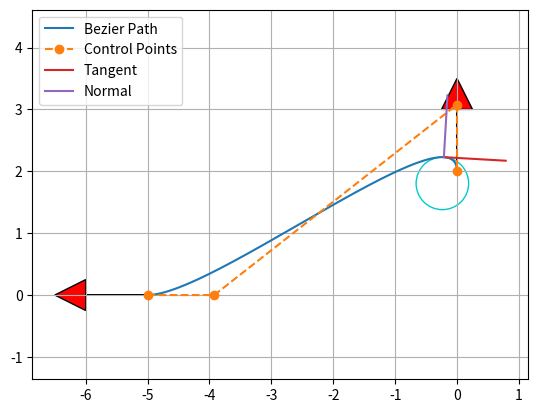

The matplotlib source for this figure:
import matplotlib.pyplot as plt
import numpy as np
import scipy.special

show_animation = True


def calc_4points_bezier_path(sx, sy, syaw, ex, ey, eyaw, offset):
    """
    Compute control points and path given start and end position.

    :param sx: (float) x-coordinate of the starting point
    :param sy: (float) y-coordinate of the starting point
    :param syaw: (float) yaw angle at start
    :param ex: (float) x-coordinate of the ending point
    :param ey: (float) y-coordinate of the ending point
    :param eyaw: (float) yaw angle at the end
    :param offset: (float)
    :return: (numpy array, numpy array)
    """
    dist = np.hypot(sx - ex, sy - ey) / offset
    control_points = np.array(
        [[sx, sy],
         [sx + dist * np.cos(syaw), sy + dist * np.sin(syaw)],
         [ex - dist * np.cos(eyaw), ey - dist * np.sin(eyaw)],
         [ex, ey]])

    path = calc_bezier_path(control_points, n_points=500)

    return path, control_points


def calc_bezier_path(control_points, n_points=50):
    """
    Compute bezier path (trajectory) given control points.

    :param control_points: (numpy array)
    :param n_points: (int) number of points in the trajectory
    :return: (numpy array)
    """
    traj = []
    for t in np.linspace(0, 1, n_points):
        traj.append(bezier(t, control_points))

    return np.array(traj)


def bernstein_poly(n, i, t):
    """
    Bernstein polynom.

    :param n: (int) polynom degree
    :param i: (int)
    :param t: (float)
    :return: (float)
    """
    return scipy.special.comb(n, i) * t ** i * (1 - t) ** (n - i)


def bezier(t, control_points):
    """
    Return one point on the bezier curve.

    :param t: (float) number in [0, 1]
    :param control_points: (numpy array)
    :return: (numpy array) Coordinates of the point
    """
    n = len(control_points) - 1
    return np.sum([bernstein_poly(n, i, t) * control_points[i] for i in range(n + 1)], axis=0)


def bezier_derivatives_control_points(control_points, n_derivatives):
    """
    Compute control points of the successive derivatives of a given bezier curve.

    A derivative of a bezier curve is a bezier curve.
    See https://pomax.github.io/bezierinfo/#derivatives
    for detailed explanations

    :param control_points: (numpy array)
    :param n_derivatives: (int)
    e.g., n_derivatives=2 -> compute control points for first and second derivatives
    :return: ([numpy array])
    """
    w = {0: control_points}
    for i in range(n_derivatives):
        n = len(w[i])
        w[i + 1] = np.array([(n - 1) * (w[i][j + 1] - w[i][j])
                             for j in range(n - 1)])
    return w


def curvature(dx, dy, ddx, ddy):
    """
    Compute curvature at one point given first and second derivatives.

    :param dx: (float) First derivative along x axis
    :param dy: (float)
    :param ddx: (float) Second derivative along x axis
    :param ddy: (float)
    :return: (float)
    """
    return (dx * ddy - dy * ddx) / (dx ** 2 + dy ** 2) ** (3 / 2)


def plot_arrow(x, y, yaw, length=1.0, width=0.5, fc="r", ec="k"):  # pragma: no cover
    """Plot arrow."""
    if not isinstance(x, float):
        for (ix, iy, iyaw) in zip(x, y, yaw):
            plot_arrow(ix, iy, iyaw)
    else:
        plt.arrow(x, y, length * np.cos(yaw), length * np.sin(yaw),
                  fc=fc, ec=ec, head_width=width, head_length=width)
        plt.plot(x, y)


def main():
    """Plot an example bezier curve."""
    start_x = -5.0  # [m]
    start_y = 0.0  # [m]
    start_yaw = np.radians(180.0)  # [rad]

    end_x = 0.0  # [m]
    end_y = 2.0  # [m]
    end_yaw = np.radians(90.0)  # [rad]
    offset = -5.0

    path, control_points = calc_4points_bezier_path(
        start_x, start_y, start_yaw, end_x, end_y, end_yaw, offset)

    # Note: alternatively, instead of specifying start and end position
    # you can directly define n control points and compute the path:
    # control_points = np.array([[5., 1.], [-2.78, 1.], [-11.5, -4.5], [-6., -8.]])
    # path = calc_bezier_path(control_points, n_points=100)

    # Display the tangent, normal and radius of cruvature at a given point
    t = 0.86  # Number in [0, 1]
    x_target, y_target = bezier(t, control_points)
    derivatives_cp = bezier_derivatives_control_points(control_points, 2)
    point = bezier(t, control_points)
    dt = bezier(t, derivatives_cp[1])
    ddt = bezier(t, derivatives_cp[2])
    # Radius of curvature
    radius = 1 / curvature(dt[0], dt[1], ddt[0], ddt[1])
    # Normalize derivative
    dt /= np.linalg.norm(dt, 2)
    tangent = np.array([point, point + dt])
    normal = np.array([point, point + [- dt[1], dt[0]]])
    curvature_center = point + np.array([- dt[1], dt[0]]) * radius
    circle = plt.Circle(tuple(curvature_center), radius,
                        color=(0, 0.8, 0.8), fill=False, linewidth=1)

    assert path.T[0][0] == start_x, "path is invalid"
    assert path.T[1][0] == start_y, "path is invalid"
    assert path.T[0][-1] == end_x, "path is invalid"
    assert path.T[1][-1] == end_y, "path is invalid"

    if show_animation:  # pragma: no cover
        fig, ax = plt.subplots()
        ax.plot(path.T[0], path.T[1], label="Bezier Path")
        ax.plot(control_points.T[0], control_points.T[1],
                '--o', label="Control Points")
        ax.plot(x_target, y_target)
        ax.plot(tangent[:, 0], tangent[:, 1], label="Tangent")
        ax.plot(normal[:, 0], normal[:, 1], label="Normal")
        ax.add_artist(circle)
        plot_arrow(start_x, start_y, start_yaw)
        plot_arrow(end_x, end_y, end_yaw)
        ax.legend()
        ax.axis("equal")
        ax.grid(True)
        plt.show()


def main2():
    """Show the effect of the offset."""
    start_x = 10.0  # [m]
    start_y = 1.0  # [m]
    start_yaw = np.radians(180.0)  # [rad]

    end_x = -0.0  # [m]
    end_y = -3.0  # [m]
    end_yaw = np.radians(-45.0)  # [rad]

    for offset in np.arange(1.0, 5.0, 1.0):
        path, control_points = calc_4points_bezier_path(
            start_x, start_y, start_yaw, end_x, end_y, end_yaw, offset)
        assert path.T[0][0] == start_x, "path is invalid"
        assert path.T[1][0] == start_y, "path is invalid"
        assert path.T[0][-1] == end_x, "path is invalid"
        assert path.T[1][-1] == end_y, "path is invalid"

        if show_animation:  # pragma: no cover
            plt.plot(path.T[0], path.T[1], label="Offset=" + str(offset))

    if show_animation:  # pragma: no cover
        plot_arrow(start_x, start_y, start_yaw)
        plot_arrow(end_x, end_y, end_yaw)
        plt.legend()
        plt.axis("equal")
        plt.grid(True)
        plt.show()


if __name__ == '__main__':
    main()